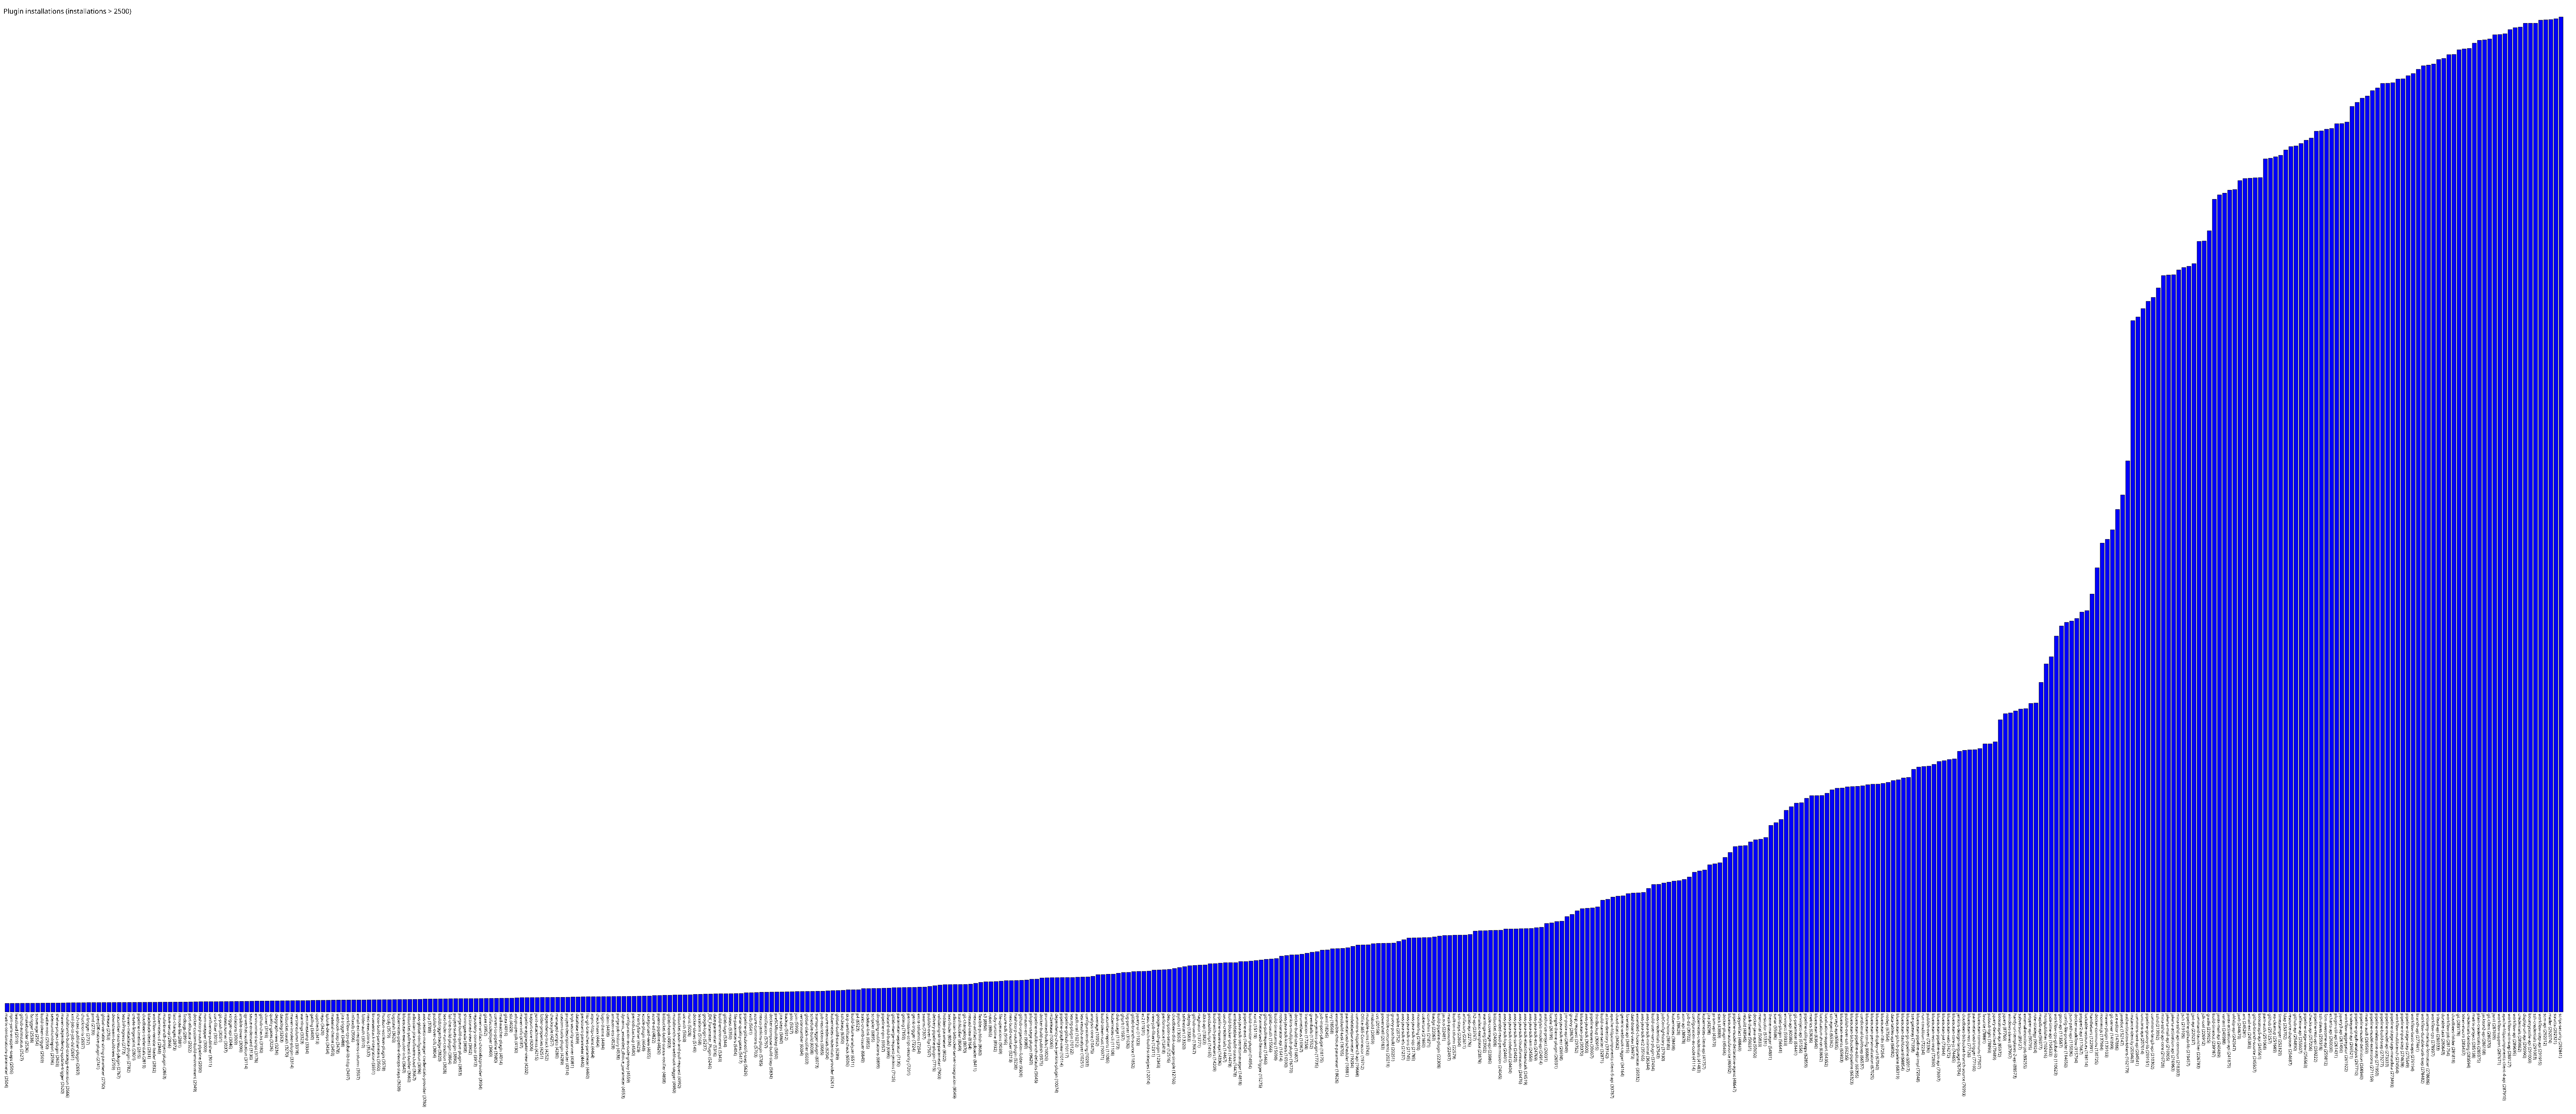

The data file committed next to this chart (first rows):
matrix-combinations-parameter, 2504
npm-yarn-wrapper-steps, 2506
leastload, 2519
github-autostatus, 2527
cmakebuilder, 2536
fstrigger, 2538
scoverage, 2554
build-token-trigger, 2569
mattermost, 2590
seleniumhtmlreport, 2596
shelve-project-plugin, 2603
maven-dependency-update-trigger, 2620
multibranch-build-strategy-extension, 2666
xml-job-to-job-dsl, 2691
rich-text-publisher-plugin, 2693
chucknorris, 2697
urltrigger, 2737
pmd, 2739
openJDK-native-plugin, 2741
global-variable-string-parameter, 2750
release, 2753
downstream-buildview, 2759
cucumber-testresult-plugin, 2767
testInProgress, 2773
maven-metadata-plugin, 2782
create-fingerprint, 2801
pipeline-timeline, 2815
cloudbees-credentials, 2819
blackduck-detect, 2831
workflow-remote-loader, 2832
kubernetes-cd, 2848
multi-branch-project-plugin, 2863
slave-setup, 2866
last-changes, 2873
remote-file, 2881
findbugs, 2891
port-allocator, 2922
docker-custom-build-environment, 2949
hashicorp-vault-pipeline, 2990
nvm-wrapper, 3009
confluence-publisher, 3011
cors-filter, 3015
git-push, 3031
mstestrunner, 3037
xtrigger-api, 3046
violations, 3069
ansible-tower, 3090
qy-wechat-notification, 3114
sauce-ondemand, 3136
environment-script, 3176
github-checks, 3180
clover, 3193
quality-gates, 3226
depgraph-view, 3234
datadog, 3263
bitbucket-oauth, 3270
maven-invoker-plugin, 3314
versioncolumn, 3318
warnings, 3323
zentimestamp, 3334
gatling, 3400
... 441 more rows
